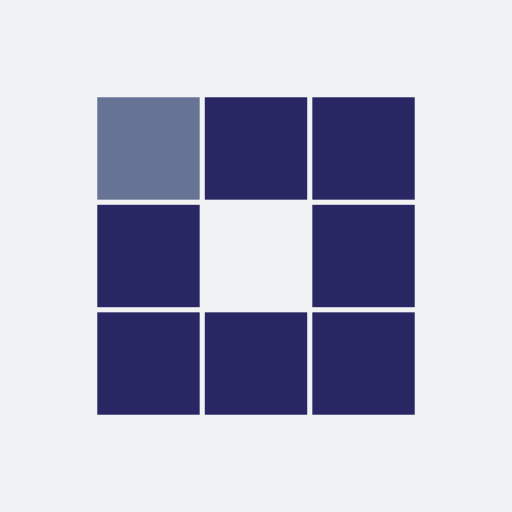
t = 0.00 s
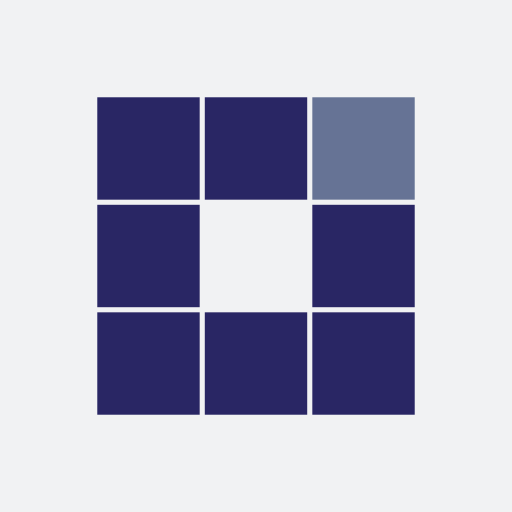
t = 0.31 s
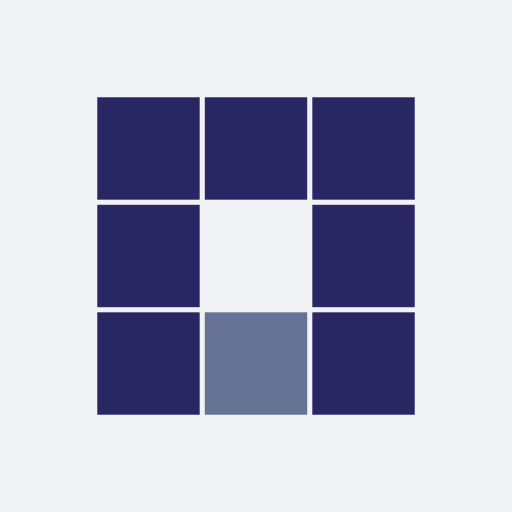
t = 0.63 s
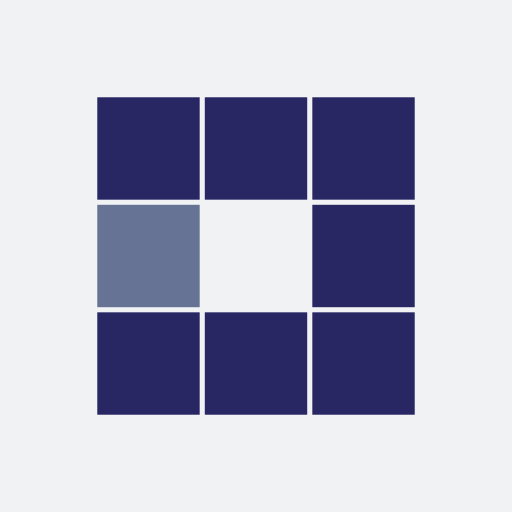
t = 0.94 s
t = 1.25 s: frame unchanged from t = 0.31 s, image omitted
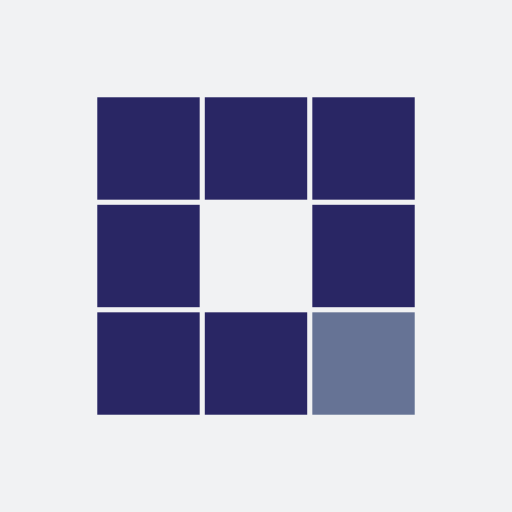
t = 1.53 s

The animated SVG that drew these frames (rendered in a browser with its animation timeline set to each time). Animation: 8 SMIL elements (animate=8); one cycle of 1.88 s, repeats indefinitely.

<?xml version="1.0" encoding="utf-8"?>
<svg xmlns="http://www.w3.org/2000/svg" xmlns:xlink="http://www.w3.org/1999/xlink" style="margin: auto; background: rgb(241, 242, 243) none repeat scroll 0% 0%; display: block; shape-rendering: auto;" width="200px" height="200px" viewBox="0 0 100 100" preserveAspectRatio="xMidYMid">
<rect x="19" y="19" width="20" height="20" fill="#292664">
  <animate attributeName="fill" values="#667395;#292664;#292664" keyTimes="0;0.125;1" dur="1s" repeatCount="indefinite" begin="0s" calcMode="discrete"></animate>
</rect><rect x="40" y="19" width="20" height="20" fill="#292664">
  <animate attributeName="fill" values="#667395;#292664;#292664" keyTimes="0;0.125;1" dur="1s" repeatCount="indefinite" begin="0.125s" calcMode="discrete"></animate>
</rect><rect x="61" y="19" width="20" height="20" fill="#292664">
  <animate attributeName="fill" values="#667395;#292664;#292664" keyTimes="0;0.125;1" dur="1s" repeatCount="indefinite" begin="0.25s" calcMode="discrete"></animate>
</rect><rect x="19" y="40" width="20" height="20" fill="#292664">
  <animate attributeName="fill" values="#667395;#292664;#292664" keyTimes="0;0.125;1" dur="1s" repeatCount="indefinite" begin="0.875s" calcMode="discrete"></animate>
</rect><rect x="61" y="40" width="20" height="20" fill="#292664">
  <animate attributeName="fill" values="#667395;#292664;#292664" keyTimes="0;0.125;1" dur="1s" repeatCount="indefinite" begin="0.375s" calcMode="discrete"></animate>
</rect><rect x="19" y="61" width="20" height="20" fill="#292664">
  <animate attributeName="fill" values="#667395;#292664;#292664" keyTimes="0;0.125;1" dur="1s" repeatCount="indefinite" begin="0.75s" calcMode="discrete"></animate>
</rect><rect x="40" y="61" width="20" height="20" fill="#292664">
  <animate attributeName="fill" values="#667395;#292664;#292664" keyTimes="0;0.125;1" dur="1s" repeatCount="indefinite" begin="0.625s" calcMode="discrete"></animate>
</rect><rect x="61" y="61" width="20" height="20" fill="#292664">
  <animate attributeName="fill" values="#667395;#292664;#292664" keyTimes="0;0.125;1" dur="1s" repeatCount="indefinite" begin="0.5s" calcMode="discrete"></animate>
</rect>
<!-- [ldio] generated by https://loading.io/ --></svg>